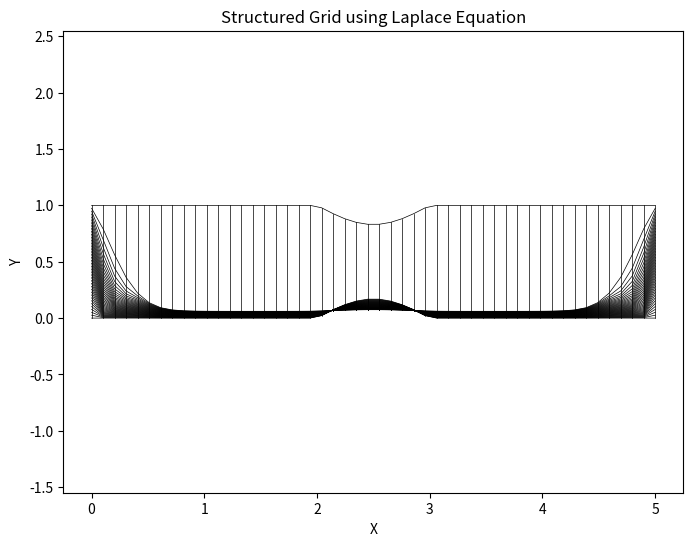

This chart was generated by the following Python code:
import itertools
import numpy as np
import matplotlib.pyplot as plt


class StructuredGrid:
    def __init__(self, numINodes, numJNodes, xBounds, yBounds, tol=1e-6, max_iter=5000):
        self.numINodes = numINodes
        self.numJNodes = numJNodes

        self.xLeft, self.xRight = xBounds
        self.yLower, self.yUpper = yBounds
        self.tol = tol
        self.max_iter = max_iter

        # Computational Grid initialization
        self.xiGrid = np.zeros((numJNodes, numINodes), dtype=np.float64)
        self.etaGrid = np.zeros((numJNodes, numINodes), dtype=np.float64)

        # Algebraic Grid initialization
        self.xGrid = np.zeros((numJNodes, numINodes))
        self.yGrid = np.zeros((numJNodes, numINodes))

        # Coefficient Vector initialization
        self.Coeffs = np.array((0, 0))

        self.delta_eta = 1 / (numJNodes - 1)
        self.delta_xi = 1 / (numINodes - 1)

    def y_upper_boundary(self, x):
        return (
            self.yUpper - 0.17 * np.sin((x - 2) * np.pi) if 2 < x < 3 else self.yUpper
        )

    def y_lower_boundary(self, x):
        return 0.17 * np.sin((x - 2) * np.pi) if 2 < x < 3 else self.yLower

    def make_computational_grid(self):
        for j, i in itertools.product(range(self.numJNodes), range(self.numINodes)):
            self.etaGrid[j, i] = j / (self.numJNodes - 1)
            self.xiGrid[j, i] = i / (self.numINodes - 1)

    def make_algebraic_grid(self):
        for j, i in itertools.product(range(self.numJNodes), range(self.numINodes)):
            x = self.xLeft + self.xiGrid[j, i] * (self.xRight - self.xLeft)
            if j in [0, self.numJNodes - 1]:
                y_l_bound, y_u_bound = self.y_lower_boundary(x), self.y_upper_boundary(
                    x
                )
            else:
                y_l_bound, y_u_bound = self.yLower, self.yUpper

            self.yGrid[j, i] = y_l_bound + self.etaGrid[j, i] * (y_u_bound - y_l_bound)
            self.xGrid[j, i] = x

    def calculate_coefficients(self, j, i):
        dx_deta = (self.xGrid[j + 1, i] - self.xGrid[j - 1, i]) / (2 * self.delta_eta)
        dx_dxi = (self.xGrid[j, i + 1] - self.xGrid[j, i - 1]) / (2 * self.delta_xi)
        dy_deta = (self.yGrid[j + 1, i] - self.yGrid[j - 1, i]) / (2 * self.delta_eta)
        dy_dxi = (self.yGrid[j, i + 1] - self.yGrid[j, i - 1]) / (2 * self.delta_xi)

        alpha = dx_deta**2 + dy_deta**2
        beta = (dx_dxi * dx_deta) + (dy_dxi * dy_deta)
        gamma = dx_dxi**2 + dy_dxi**2

        # norm_delta_xi = self.delta_xi * (self.xRight - self.xLeft)
        # norm_delta_eta = self.delta_eta * (self.yUpper - self.yLower)

        # epsilon = 1e-4
        # denom = 2 * alpha * norm_delta_eta**2 + 2 * gamma * norm_delta_xi**2

        # A = (alpha * norm_delta_xi**2) / denom
        # B = (beta * norm_delta_xi * norm_delta_eta) / (denom * 4)
        # C = (gamma * norm_delta_xi**2) / denom

        denom = 2 * alpha * self.delta_eta**2 + 2 * gamma * self.delta_xi**2

        A = (alpha * self.delta_xi**2) / denom
        B = (beta * self.delta_xi * self.delta_eta) / (denom * 2)
        C = (gamma * self.delta_xi**2) / denom

        return -B, C, B, A, A, B, C, -B

    def GaussSeidel(self):
        error = True
        iteration = 0
        while error and iteration < self.max_iter:
            errors = []

            newYGrid = self.yGrid.copy()

            # Filtering out rows and columns containing boundary conditions
            for j, i in itertools.product(
                range(1, self.numJNodes - 1), range(1, self.numINodes - 1)
            ):
                Coeffs = self.calculate_coefficients(j, i)

                newY = (
                    Coeffs[0] * newYGrid[j - 1, i - 1]
                    + Coeffs[1] * newYGrid[j - 1, i]
                    + Coeffs[2] * newYGrid[j - 1, i + 1]
                    + Coeffs[3] * newYGrid[j, i - 1]
                    + Coeffs[4] * self.yGrid[j, i + 1]
                    + Coeffs[5] * self.yGrid[j + 1, i - 1]
                    + Coeffs[6] * self.yGrid[j + 1, i]
                    + Coeffs[7] * self.yGrid[j + 1, i + 1]
                )

                errors.append(np.abs(self.yGrid[j, i] - newY))

                newYGrid[j, i] = newY

            self.yGrid = newYGrid
            maxError = np.max(errors)
            if maxError < self.tol:
                error = False
            iteration += 1
            print(f"Iteration {iteration}, Max Error: {maxError}")

        if iteration == self.max_iter:
            print("Warning: Maximum number of iterations reached without convergence.")

    def plot_grid(self):
        plt.figure(figsize=(8, 6))
        for j in range(self.numJNodes):
            plt.plot(
                self.xGrid[j, :],
                self.yGrid[j, :],
                color="black",
                zorder=0,
                linewidth=0.5,
            )
        for i in range(self.numINodes):
            plt.plot(
                self.xGrid[:, i],
                self.yGrid[:, i],
                color="black",
                zorder=0,
                linewidth=0.5,
            )
        # plt.scatter(self.xGrid, self.yGrid, color="black", s=5, zorder=1)
        plt.xlabel("X")
        plt.ylabel("Y")
        plt.title("Structured Grid using Laplace Equation")
        plt.axis("equal")
        plt.show()


if __name__ == "__main__":
    myGrid = StructuredGrid(
        numINodes=50, numJNodes=40, xBounds=(0, 5), yBounds=(0, 1), tol=1e-6
    )
    myGrid.make_computational_grid()
    myGrid.make_algebraic_grid()
    myGrid.GaussSeidel()
    myGrid.plot_grid()
